The GitHub repository poudelef/End-To-End-Pipeline- contains a labelled image folder "DeepLearning_data_2type_auto" with 4 categories: CSA, hypopnea, MSA, OSA. Examples follow, each with its label.

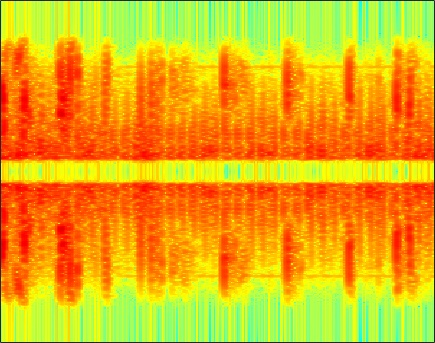
Label: hypopnea

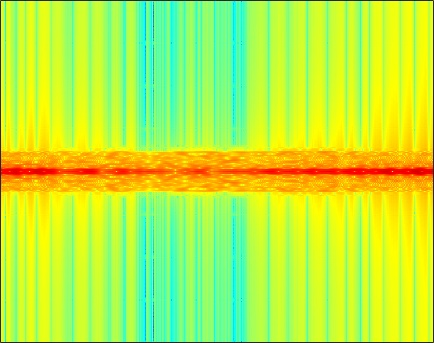
Label: MSA

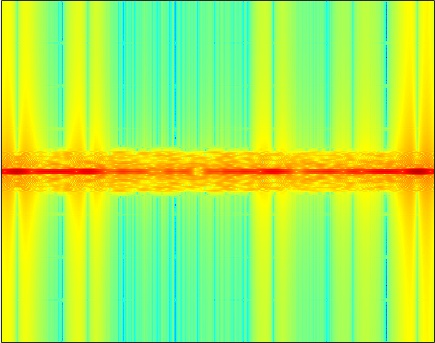
Label: CSA

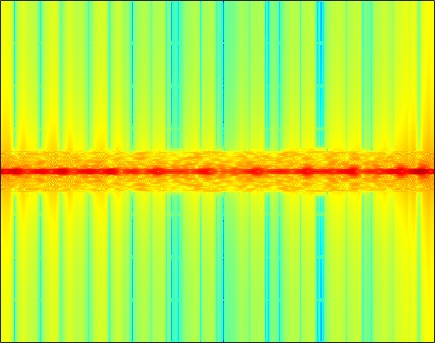
Label: OSA

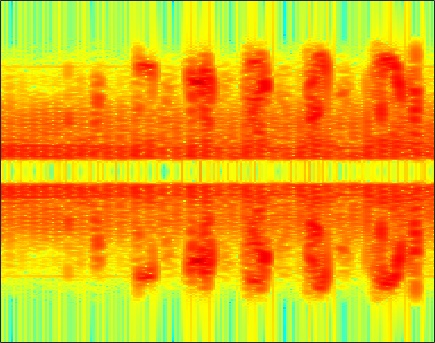
Label: hypopnea

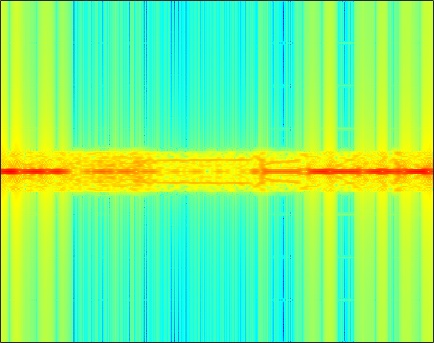
Label: MSA
